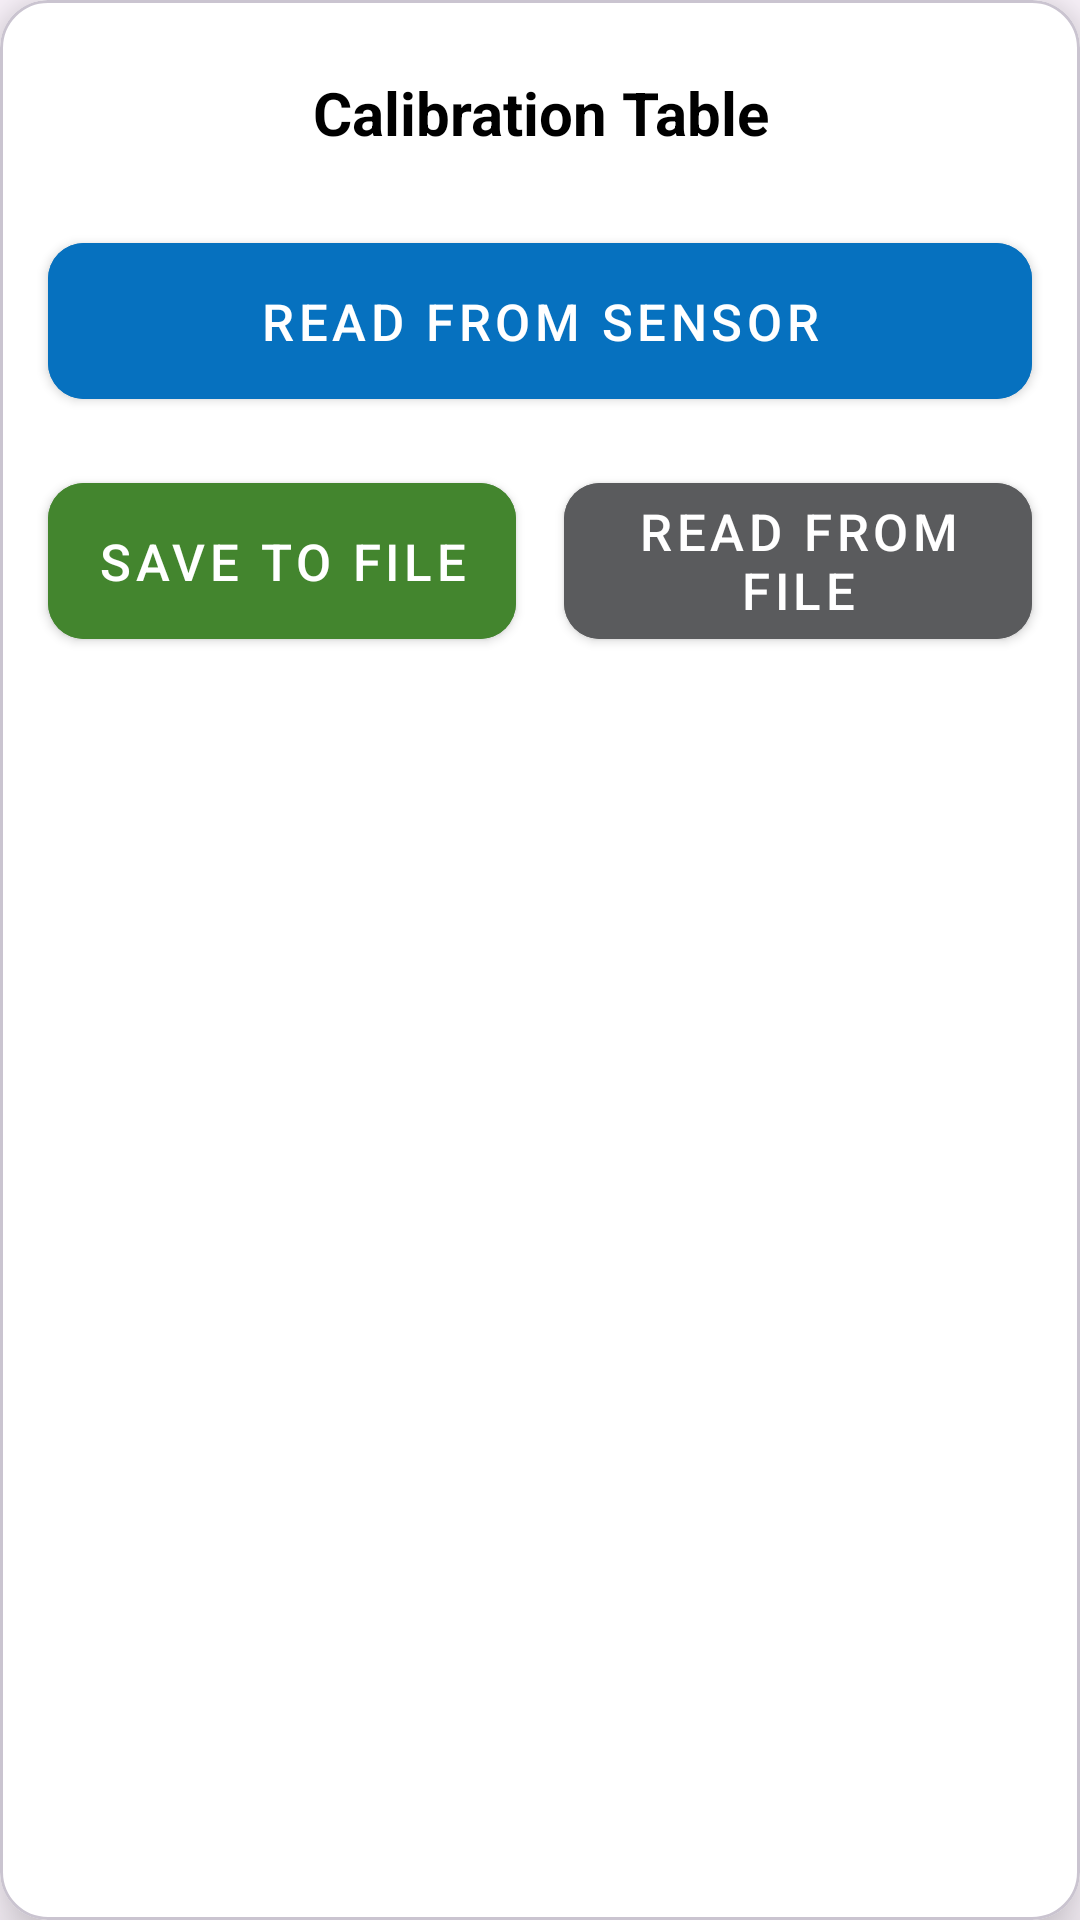

Android layout source for this screen:
<!-- AndroidManifest.xml: application theme Theme.Axleload -->
<!-- res/layout/layout_calibration_card.xml -->
<?xml version="1.0" encoding="utf-8"?>
<com.google.android.material.card.MaterialCardView xmlns:android="http://schemas.android.com/apk/res/android"
    xmlns:app="http://schemas.android.com/apk/res-auto"
    android:id="@+id/calibrationTableCardView"
    android:layout_width="match_parent"
    android:layout_height="wrap_content"
    android:layout_marginStart="16dp"
    android:layout_marginTop="16dp"
    android:layout_marginEnd="16dp"
    app:cardBackgroundColor="@android:color/white"
    app:cardCornerRadius="16dp"
    app:cardElevation="12dp"
    app:layout_constraintEnd_toEndOf="parent"
    app:layout_constraintStart_toStartOf="parent"
    app:layout_constraintTop_toBottomOf="@id/divider4">

    <androidx.constraintlayout.widget.ConstraintLayout
        android:layout_width="match_parent"
        android:layout_height="wrap_content"
        android:clipChildren="false"
        android:clipToPadding="false"
        android:paddingTop="24dp"
        android:paddingBottom="24dp">

        <TextView
            android:id="@+id/calibrationTitleTextView"
            android:layout_width="0dp"
            android:layout_height="wrap_content"
            android:gravity="center"
            android:text="@string/calibration_table"
            android:textColor="@android:color/black"
            android:textSize="20sp"
            android:textStyle="bold"
            app:layout_constraintEnd_toEndOf="parent"
            app:layout_constraintStart_toStartOf="parent"
            app:layout_constraintTop_toTopOf="parent" />

        <androidx.recyclerview.widget.RecyclerView
            android:id="@+id/calibrationRecyclerView"
            android:layout_width="0dp"
            android:layout_height="wrap_content"
            android:layout_marginTop="8dp"
            android:clipChildren="false"
            android:clipToPadding="false"
            android:descendantFocusability="beforeDescendants"
            android:focusable="false"
            android:focusableInTouchMode="false"
            app:layout_constraintEnd_toEndOf="parent"
            app:layout_constraintStart_toStartOf="parent"
            app:layout_constraintTop_toBottomOf="@id/calibrationTitleTextView" />

        
        <androidx.constraintlayout.widget.Guideline
            android:id="@+id/guidelineStart"
            android:layout_width="wrap_content"
            android:layout_height="wrap_content"
            android:orientation="vertical"
            app:layout_constraintGuide_percent="0.044854883" />

        <androidx.constraintlayout.widget.Guideline
            android:id="@+id/guidelineEnd"
            android:layout_width="wrap_content"
            android:layout_height="wrap_content"
            android:orientation="vertical"
            app:layout_constraintGuide_end="16dp" />


        

        <com.google.android.material.button.MaterialButton
            android:id="@+id/readFromSensorButton"
            style="@style/Widget.MaterialComponents.Button"
            android:layout_width="0dp"
            android:layout_height="64dp"
            android:layout_marginTop="16dp"
            android:backgroundTint="#0671BF"
            android:ellipsize="end"
            android:text="@string/read_from_sensor"
            android:textAlignment="center"
            android:textAllCaps="false"
            android:textSize="17sp"
            app:cornerRadius="12dp"
            app:layout_constraintEnd_toEndOf="@id/guidelineEnd"
            app:layout_constraintStart_toStartOf="@id/guidelineStart"
            app:layout_constraintTop_toBottomOf="@id/calibrationRecyclerView" />

        <com.google.android.material.button.MaterialButton
            android:id="@+id/saveToFileButton"
            style="@style/Widget.MaterialComponents.Button"
            android:layout_width="0dp"
            android:layout_height="64dp"
            android:layout_marginTop="16dp"
            android:layout_marginEnd="8dp"
            android:backgroundTint="@color/green_btn"
            android:ellipsize="end"
            android:text="@string/save_to_file"
            android:textAllCaps="false"
            android:textSize="17sp"
            app:cornerRadius="12dp"
            app:layout_constraintEnd_toStartOf="@id/readFromFileButton"
            app:layout_constraintStart_toStartOf="@id/guidelineStart"
            app:layout_constraintTop_toBottomOf="@id/readFromSensorButton" />

        <com.google.android.material.button.MaterialButton
            android:id="@+id/readFromFileButton"
            style="@style/Widget.MaterialComponents.Button"
            android:layout_width="0dp"
            android:layout_height="64dp"
            android:layout_marginStart="8dp"
            android:layout_marginTop="16dp"
            android:backgroundTint="#5A5B5D"
            android:ellipsize="end"
            android:maxLines="2"
            android:text="@string/read_from_file"
            android:textAllCaps="false"
            android:textSize="17sp"
            app:cornerRadius="12dp"
            app:layout_constraintEnd_toEndOf="@id/guidelineEnd"
            app:layout_constraintStart_toEndOf="@id/saveToFileButton"
            app:layout_constraintTop_toBottomOf="@id/readFromSensorButton" />

    </androidx.constraintlayout.widget.ConstraintLayout>
</com.google.android.material.card.MaterialCardView>
<!-- resources referenced by this layout -->
<resources>
  <color name="green_btn">#43852E</color>
  <string name="calibration_table">Calibration Table</string>
  <string name="read_from_file">READ FROM FILE</string>
  <string name="read_from_sensor">READ FROM SENSOR</string>
  <string name="save_to_file">SAVE TO FILE</string>
  <style name="Theme.Axleload" parent="Base.Theme.Axleload" />
  <style name="Base.Theme.Axleload" parent="Theme.Material3.DayNight.NoActionBar">
      </style>
</resources>
